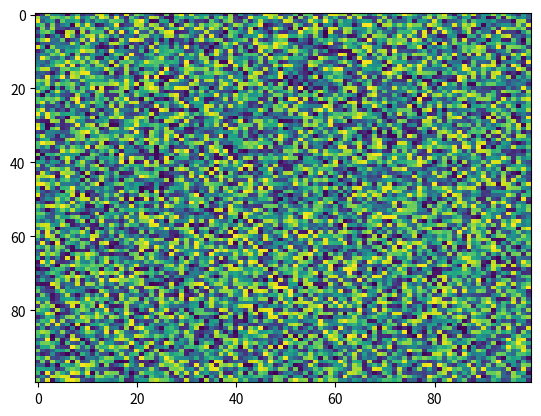

The matplotlib source for this figure:
import matplotlib.pyplot as plt
import numpy as np
X = np.random.rand(100, 100)
plt.imshow(X, 'viridis', None, url=None, aspect='auto', interpolation='nearest', alpha=None, vmin=None, vmax=None, interpolation_stage=None)
